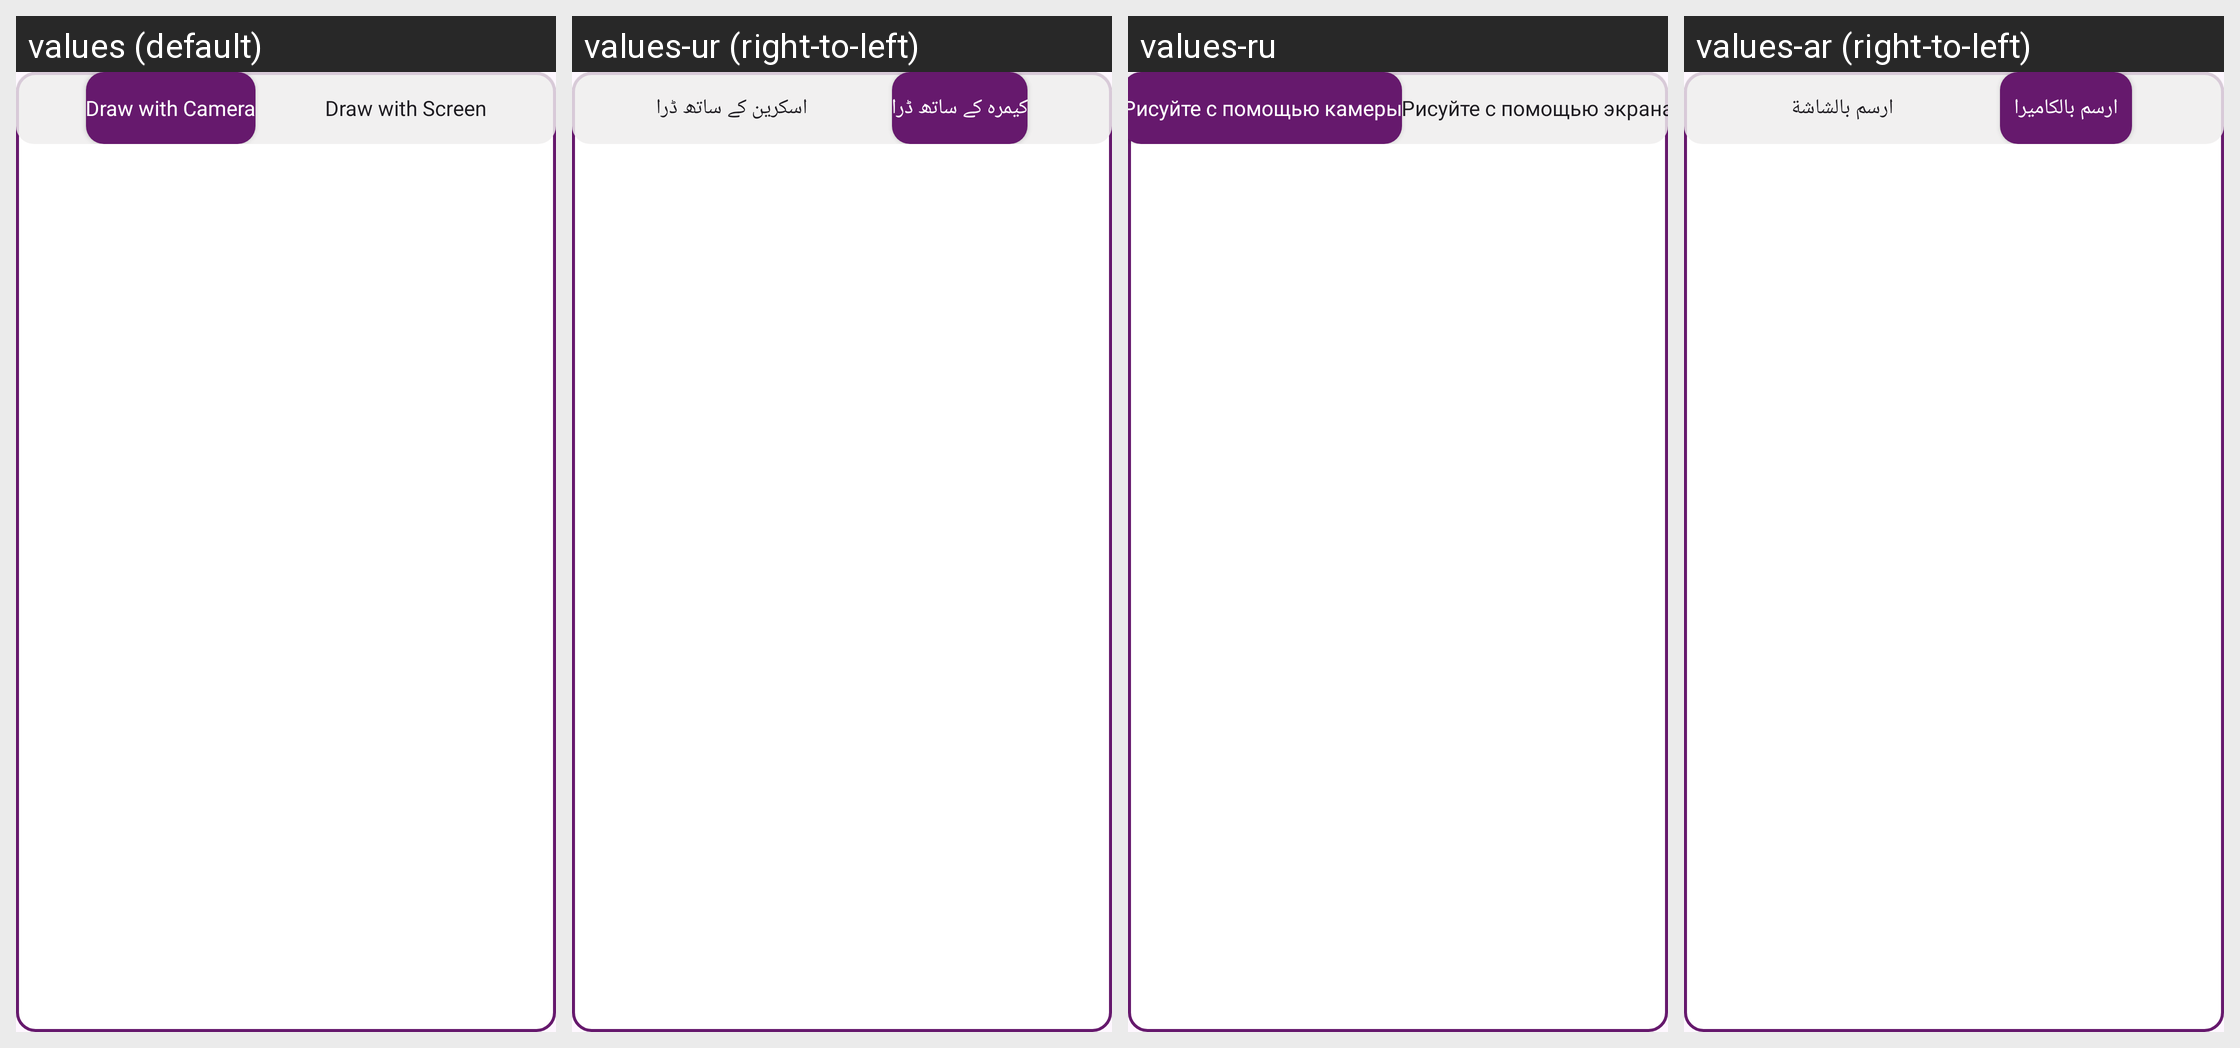

The Android screen above is rendered under several locales of the same app. Produce the string resources it draws, with the default and per-locale values.
Android screen res/layout/info_dailog.xml rendered under 4 locales, left to right: values (default), values-ur (right-to-left), values-ru, values-ar (right-to-left). Device: Nexus 5 (rendered at 1080×1920; each locale shown at half size, 540×960, under a caption strip naming it); theme Theme.ArDrawing.
Other locales in the repository, not shown: values-de, values-en, values-es, values-fr, values-ja, values-ko, values-pt, values-zh.
Strings drawn on this screen, with the default value and each locale's value (text and hints the layout hard-codes, and strings that could not be matched under every locale, appear in the picture but are not listed):

draw_with_camera
  values: Draw with Camera
  values-ur: کیمرہ کے ساتھ ڈرا
  values-ru: Рисуйте с помощью камеры
  values-ar: ارسم بالكاميرا

draw_with_screen
  values: Draw with Screen
  values-ur: اسکرین کے ساتھ ڈرا
  values-ru: Рисуйте с помощью экрана
  values-ar: ارسم بالشاشة
